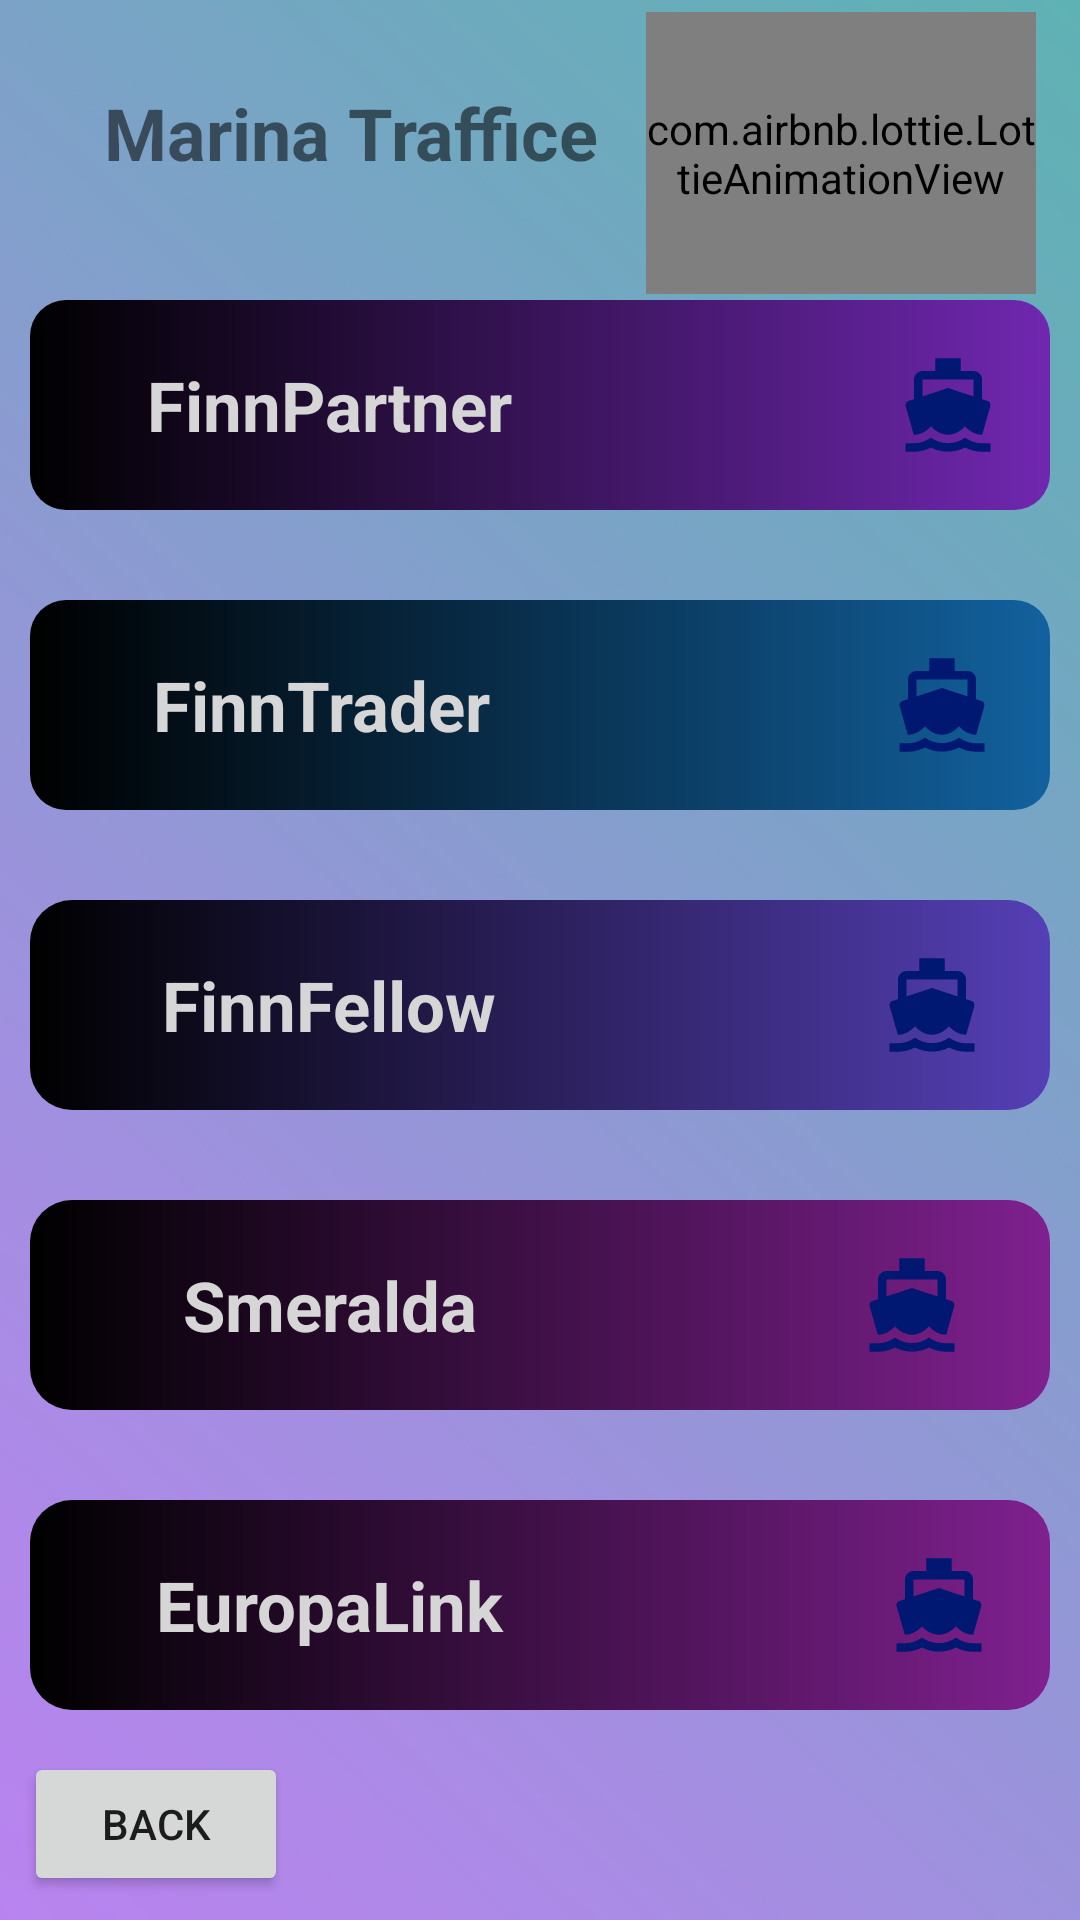

Reconstruct the res/layout file that produces this screen, plus the resources it refers to.
<!-- AndroidManifest.xml: application theme Theme.UltraFin -->
<!-- res/layout/fragment_boatplace.xml -->
<?xml version="1.0" encoding="utf-8"?>
<androidx.constraintlayout.widget.ConstraintLayout xmlns:android="http://schemas.android.com/apk/res/android"
    xmlns:app="http://schemas.android.com/apk/res-auto"
    xmlns:tools="http://schemas.android.com/tools"
    android:id="@+id/frameLayout2"
    android:layout_width="match_parent"
    android:layout_height="match_parent"
    android:background="@drawable/backgoundlogin"
    tools:context=".BoatplaceFragment">

    <com.airbnb.lottie.LottieAnimationView
        android:id="@+id/textView3"
        android:layout_width="130dp"
        android:layout_height="94dp"
        android:layout_marginTop="4dp"
        app:layout_constraintEnd_toEndOf="parent"
        app:layout_constraintHorizontal_bias="0.516"
        app:layout_constraintStart_toEndOf="@+id/textView2"
        app:layout_constraintTop_toTopOf="parent"
        app:lottie_autoPlay="true"
        app:lottie_loop="true"
        app:lottie_rawRes="@raw/marine" />

    <TextView
        android:id="@+id/textView2"
        android:layout_width="wrap_content"
        android:layout_height="wrap_content"
        android:layout_marginStart="16dp"
        android:layout_marginTop="28dp"
        android:text="Marina Traffice"
        android:textSize="24sp"
        android:textStyle="bold"
        app:layout_constraintEnd_toEndOf="parent"
        app:layout_constraintHorizontal_bias="0.105"
        app:layout_constraintStart_toStartOf="parent"
        app:layout_constraintTop_toTopOf="parent" />

    <Button
        android:id="@+id/backtohome"
        android:layout_width="wrap_content"
        android:layout_height="wrap_content"
        android:layout_marginStart="8dp"
        android:layout_marginBottom="8dp"
        android:text="back"
        app:layout_constraintBottom_toBottomOf="parent"
        app:layout_constraintStart_toStartOf="parent" />

    <ScrollView
        android:id="@+id/scrollView2"
        android:layout_width="match_parent"
        android:layout_height="match_parent"
        tools:layout_editor_absoluteX="-50dp"
        tools:layout_editor_absoluteY="43dp">

        <LinearLayout
            android:layout_width="match_parent"
            android:layout_height="wrap_content"
            android:layout_marginTop="70dp"
            android:orientation="vertical">

            <LinearLayout
                android:id="@+id/finnpartner"
                android:layout_width="340dp"
                android:layout_height="70dp"
                android:layout_gravity="center_horizontal"
                android:layout_marginTop="30dp"
                android:background="@drawable/boatback3"
                android:gravity="center"
                android:orientation="horizontal"
                android:padding="3dp">

                <LinearLayout
                    android:layout_width="wrap_content"
                    android:layout_height="wrap_content"
                    android:orientation="vertical">

                    <TextView
                        android:layout_width="wrap_content"
                        android:layout_height="wrap_content"
                        android:layout_marginStart="30dp"
                        android:text="FinnPartner"
                        android:textColor="#D6D6D6"
                        android:textSize="23dp"
                        android:textStyle="bold" />
                </LinearLayout>

                <ImageView
                    android:layout_width="50dp"
                    android:layout_height="50dp"
                    android:layout_marginLeft="120dp"
                    android:padding="8dp"
                    android:src="@drawable/baseline_directions_boat_24" />
            </LinearLayout>

            <LinearLayout
                android:id="@+id/finntrader"
                android:layout_width="340dp"
                android:layout_height="70dp"
                android:layout_gravity="center_horizontal"
                android:layout_marginTop="30dp"
                android:background="@drawable/boatback2"
                android:gravity="center"
                android:orientation="horizontal"
                android:padding="3dp">

                <LinearLayout
                    android:layout_width="wrap_content"
                    android:layout_height="wrap_content"
                    android:orientation="vertical">

                    <TextView
                        android:layout_width="wrap_content"
                        android:layout_height="wrap_content"
                        android:layout_marginStart="30dp"
                        android:text="FinnTrader
"
                        android:textColor="#D6D6D6"
                        android:textSize="23dp"
                        android:textStyle="bold" />
                </LinearLayout>

                <ImageView
                    android:layout_width="50dp"
                    android:layout_height="50dp"
                    android:layout_marginLeft="120dp"
                    android:padding="8dp"
                    android:src="@drawable/baseline_directions_boat_24" />
            </LinearLayout>

            <LinearLayout
                android:id="@+id/finnfellow"
                android:layout_width="340dp"
                android:layout_height="70dp"
                android:layout_gravity="center_horizontal"
                android:layout_marginTop="30dp"
                android:background="@drawable/boatback1"
                android:gravity="center"
                android:orientation="horizontal"
                android:padding="3dp">

                <LinearLayout
                    android:layout_width="wrap_content"
                    android:layout_height="wrap_content"
                    android:orientation="vertical">

                    <TextView
                        android:layout_width="wrap_content"
                        android:layout_height="wrap_content"
                        android:layout_marginStart="30dp"
                        android:text="FinnFellow"
                        android:textColor="#D6D6D6"
                        android:textSize="23dp"
                        android:textStyle="bold" />
                </LinearLayout>

                <ImageView
                    android:layout_width="50dp"
                    android:layout_height="50dp"
                    android:layout_marginLeft="120dp"
                    android:padding="8dp"
                    android:src="@drawable/baseline_directions_boat_24" />
            </LinearLayout>

            <LinearLayout
                android:id="@+id/smeralda"
                android:layout_width="340dp"
                android:layout_height="70dp"
                android:layout_gravity="center_horizontal"
                android:layout_marginTop="30dp"
                android:background="@drawable/boatback4"
                android:gravity="center"
                android:orientation="horizontal"
                android:padding="3dp">

                <LinearLayout
                    android:layout_width="wrap_content"
                    android:layout_height="wrap_content"
                    android:orientation="vertical">

                    <TextView
                        android:layout_width="wrap_content"
                        android:layout_height="wrap_content"
                        android:layout_marginStart="30dp"
                        android:text="Smeralda"
                        android:textColor="#D6D6D6"
                        android:textSize="23dp"
                        android:textStyle="bold" />
                </LinearLayout>

                <ImageView
                    android:layout_width="50dp"
                    android:layout_height="50dp"
                    android:layout_marginLeft="120dp"
                    android:padding="8dp"
                    android:src="@drawable/baseline_directions_boat_24" />
            </LinearLayout>

            <LinearLayout
                android:id="@+id/europalink"
                android:layout_width="340dp"
                android:layout_height="70dp"
                android:layout_gravity="center_horizontal"
                android:layout_marginTop="30dp"
                android:background="@drawable/boatback4"
                android:gravity="center"
                android:orientation="horizontal"
                android:padding="3dp">

                <LinearLayout
                    android:layout_width="wrap_content"
                    android:layout_height="wrap_content"
                    android:orientation="vertical">

                    <TextView
                        android:layout_width="wrap_content"
                        android:layout_height="wrap_content"
                        android:layout_marginStart="30dp"
                        android:text="EuropaLink"
                        android:textColor="#D6D6D6"
                        android:textSize="23dp"
                        android:textStyle="bold" />
                </LinearLayout>

                <ImageView
                    android:layout_width="50dp"
                    android:layout_height="50dp"
                    android:layout_marginLeft="120dp"
                    android:padding="8dp"
                    android:src="@drawable/baseline_directions_boat_24" />
            </LinearLayout>
        </LinearLayout>
    </ScrollView>
</androidx.constraintlayout.widget.ConstraintLayout>
<!-- resources referenced by this layout -->
<resources>
  <!-- drawable backgoundlogin: png bitmap (drawable, 102295 bytes) -->
  <!-- drawable baseline_directions_boat_24 (drawable) -->
  <vector android:height="24dp" android:tint="#001872"
      android:viewportHeight="24" android:viewportWidth="24"
      android:width="24dp" xmlns:android="http://schemas.android.com/apk/res/android">
      <path android:fillColor="@android:color/white" android:pathData="M20,21c-1.39,0 -2.78,-0.47 -4,-1.32 -2.44,1.71 -5.56,1.71 -8,0C6.78,20.53 5.39,21 4,21H2v2h2c1.38,0 2.74,-0.35 4,-0.99 2.52,1.29 5.48,1.29 8,0 1.26,0.65 2.62,0.99 4,0.99h2v-2h-2zM3.95,19H4c1.6,0 3.02,-0.88 4,-2 0.98,1.12 2.4,2 4,2s3.02,-0.88 4,-2c0.98,1.12 2.4,2 4,2h0.05l1.89,-6.68c0.08,-0.26 0.06,-0.54 -0.06,-0.78s-0.34,-0.42 -0.6,-0.5L20,10.62V6c0,-1.1 -0.9,-2 -2,-2h-3V1H9v3H6c-1.1,0 -2,0.9 -2,2v4.62l-1.29,0.42c-0.26,0.08 -0.48,0.26 -0.6,0.5s-0.15,0.52 -0.06,0.78L3.95,19zM6,6h12v3.97L12,8 6,9.97V6z"/>
  </vector>
  <!-- drawable boatback1 (drawable) -->
  <?xml version="1.0" encoding="utf-8"?>
  <shape xmlns:android="http://schemas.android.com/apk/res/android">
  <gradient
      android:startColor="@color/black"
      android:endColor="#553FB5"/>
      <corners android:radius="14dp"/>
  </shape>
  <!-- drawable boatback2 (drawable) -->
  <?xml version="1.0" encoding="utf-8"?>
  <shape xmlns:android="http://schemas.android.com/apk/res/android">
      <gradient
          android:startColor="#000000"
          android:endColor="#12619E"/>
      <corners android:radius="12dp"/>
  </shape>
  <!-- drawable boatback3 (drawable) -->
  <shape xmlns:android="http://schemas.android.com/apk/res/android">
      <gradient
          android:startColor="#000000"
          android:endColor="#7027B0"/>
      <corners android:radius="12dp"/>
  </shape>
  <!-- drawable boatback4 (drawable) -->
  <?xml version="1.0" encoding="utf-8"?>
  <shape xmlns:android="http://schemas.android.com/apk/res/android">
      <gradient
          android:startColor="#000000"
          android:endColor="#7F208F"/>
      <corners android:radius="14dp"/>
  
  </shape>
  <style name="Theme.UltraFin" parent="Theme.MaterialComponents.DayNight.DarkActionBar">
          
          <item name="colorPrimary">@color/purple_500</item>
          <item name="colorPrimaryVariant">@color/purple_700</item>
          <item name="colorOnPrimary">@color/white</item>
          
          <item name="colorSecondary">@color/teal_200</item>
          <item name="colorSecondaryVariant">@color/teal_700</item>
          <item name="colorOnSecondary">@color/black</item>
          
          <item name="android:statusBarColor">?attr/colorPrimaryVariant</item>
          
      </style>
  <!-- not gathered from this repository: default colours our renderer supplied (Android Studio template values) -->
  <color name="purple_500">#FF6200EE</color>
  <color name="purple_700">#FF3700B3</color>
  <color name="teal_200">#FF03DAC5</color>
  <color name="teal_700">#FF018786</color>
  <color name="black">#FF000000</color>
  <color name="white">#FFFFFFFF</color>
</resources>
